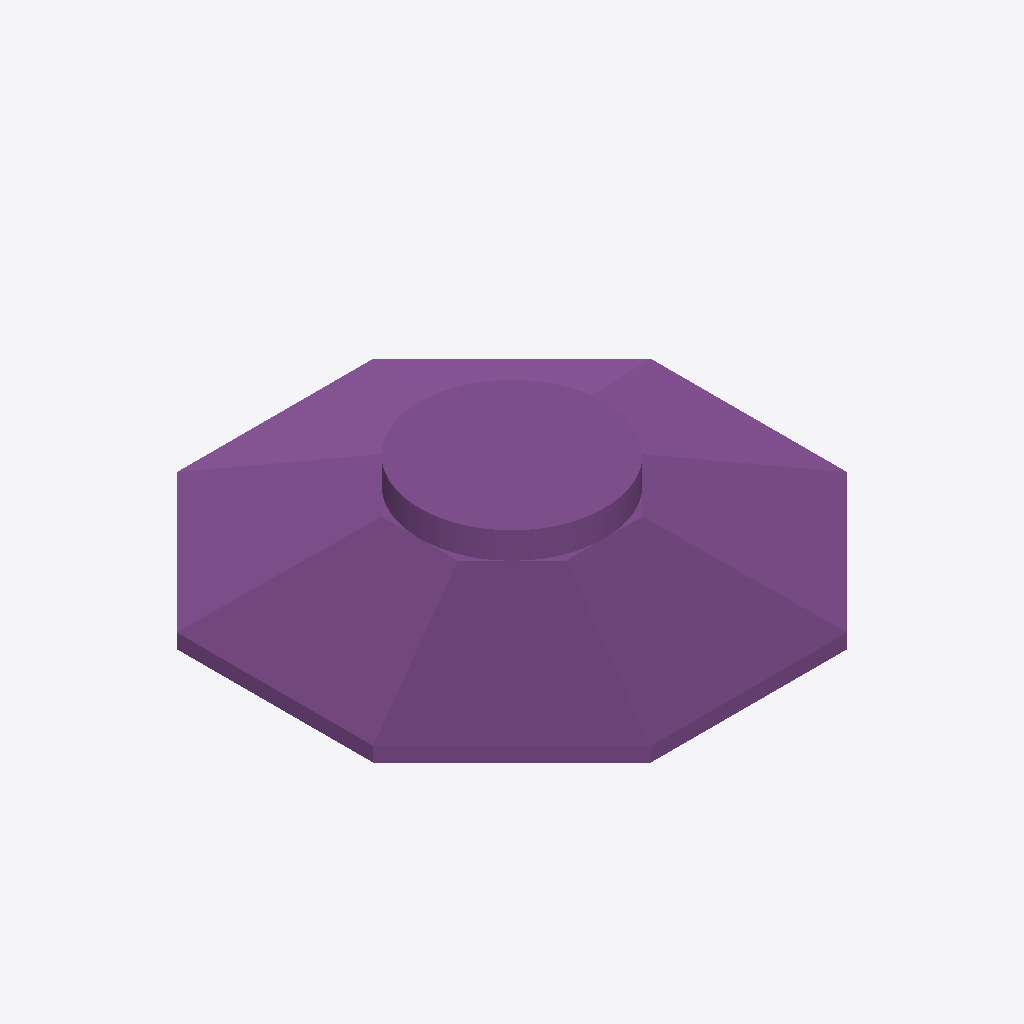
Isometric view of an IFC building model (IFC-SPF (STEP), schema IFC4, length unit metre), seen from the south-west, elements coloured by IFC class: 4 footings (purple).
Extent 18.0 m × 18.0 m × 3.8 m (x, y, z). Storeys (1): Nivel fundacion at 0.00 m. Elements (4): 4 IfcFooting.

HEADER;
FILE_DESCRIPTION(('ViewDefinition [CoordinationView]'),'2;1');
FILE_NAME('','2026-10-20T13:42:14',(''),(''),'IfcOpenShell 0.9.0post1+b5e509b','IfcOpenShell 0.9.0post1+b5e509b','');
FILE_SCHEMA(('IFC4'));
ENDSEC;
DATA;
#1=IFCPROJECT('2GvdfrghHPLhtFTtbmIIlb',$,'MCOC P2 - G2 - E01',$,$,$,$,(#10),#5);
#12=IFCSITE('050a$TfJvTnvxjj1iH9tL5',$,'Sitio local G2',$,$,#18,$,$,$,$,$,$,$,$);
#19=IFCBUILDING('21GrbhMurPrQhVzL$KppNO',$,'Fundacion eolica',$,$,#25,$,$,$,$,$,$);
#26=IFCBUILDINGSTOREY('341OJpvI9LyxV5tUYV9xpf',$,'Nivel fundacion',$,$,#32,$,$,$,$);
#90=IFCFOOTING('0l2Nmu8ZrTEQU0yg2tbkUj',$,'Vertida_03','Modelo preliminar docente; generado en Python, sin uso de interfaz Bonsai',$,#95,#109,$,.PAD_FOOTING.);
#117=IFCFOOTING('1jVXFE7TLGsO88Iyj_MihB',$,'Vertida_04','Modelo preliminar docente; generado en Python, sin uso de interfaz Bonsai',$,#122,#136,$,.PAD_FOOTING.);
#144=IFCFOOTING('3Tlu2_c3TMYPS8kzXY9HNb',$,'Vertida_05','Modelo preliminar docente; generado en Python, sin uso de interfaz Bonsai',$,#149,#158,$,.PAD_FOOTING.);
#63=IFCFOOTING('3hfPF39u1QnvSBQJFmy$c2',$,'Vertida_02','Modelo preliminar docente; generado en Python, sin uso de interfaz Bonsai',$,#68,#82,$,.PAD_FOOTING.);
ENDSEC;
